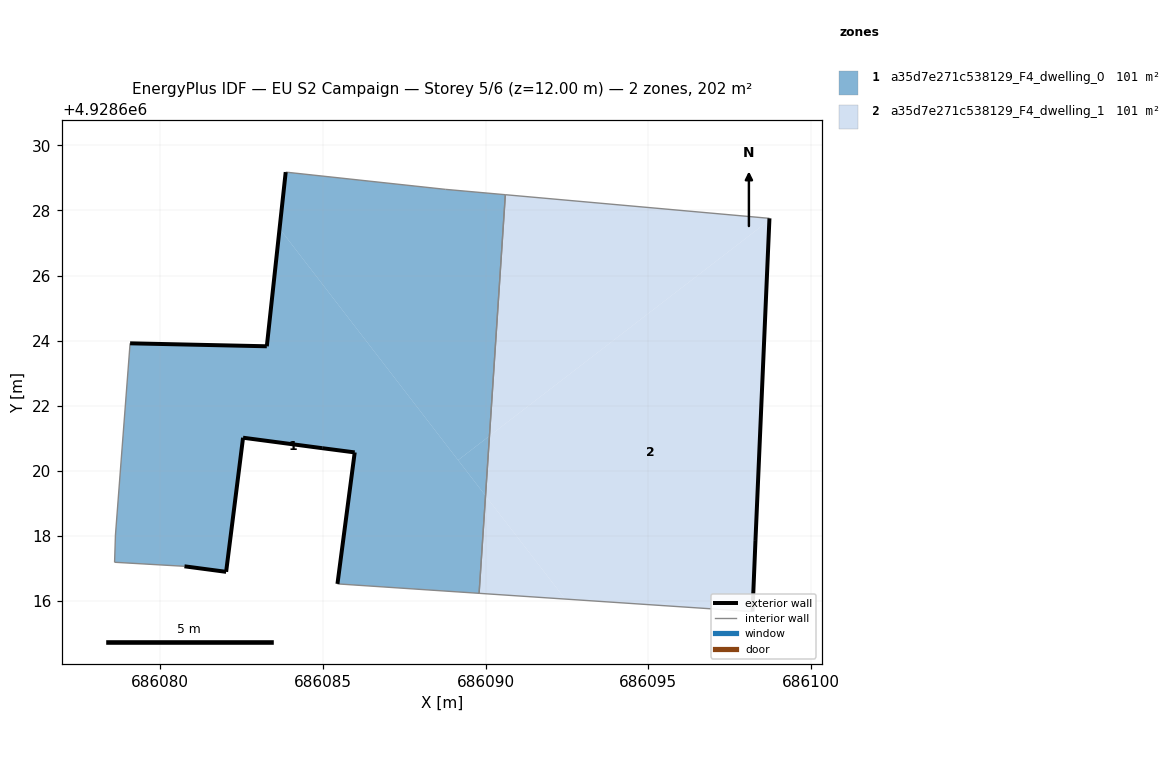
=== STOREY PLAN SPEC (per zone: floor XY polygon, exterior-wall plan segments, windows/doors) ===
zone 1: a35d7e271c538129_F4_dwelling_0  (100.8 m²)
  floor: (686089.80, 4928616.24) (686090.00, 4928619.23) (686083.67, 4928627.44) (686083.28, 4928623.83) (686079.08, 4928623.92) (686078.63, 4928618.03) (686078.60, 4928617.19) (686080.75, 4928617.07) (686082.03, 4928616.90) (686082.55, 4928621.02) (686084.98, 4928620.70) (686085.98, 4928620.57) (686085.45, 4928616.53)
  floor: (686090.12, 4928621.07) (686090.61, 4928628.48) (686088.77, 4928628.65) (686083.86, 4928629.18) (686083.67, 4928627.44) (686089.16, 4928620.33)
  floor: (686090.00, 4928619.23) (686090.12, 4928621.07) (686089.16, 4928620.33)
  exterior wall: (686079.08, 4928623.92) – (686083.28, 4928623.83)  [4.2 m]
  exterior wall: (686083.28, 4928623.83) – (686083.86, 4928629.18)  [5.4 m]
  exterior wall: (686085.45, 4928616.53) – (686085.98, 4928620.57)  [4.1 m]
  exterior wall: (686085.98, 4928620.57) – (686084.98, 4928620.70)  [1.0 m]
  exterior wall: (686084.98, 4928620.70) – (686082.55, 4928621.02)  [2.5 m]
  exterior wall: (686082.55, 4928621.02) – (686082.03, 4928616.90)  [4.2 m]
  exterior wall: (686082.03, 4928616.90) – (686080.75, 4928617.07)  [1.3 m]
  interior walls: 7
zone 2: a35d7e271c538129_F4_dwelling_1  (100.8 m²)
  floor: (686098.72, 4928627.70) (686098.72, 4928627.76) (686090.61, 4928628.48) (686090.12, 4928621.07)
  floor: (686098.20, 4928615.68) (686098.29, 4928617.85) (686098.72, 4928627.70) (686090.12, 4928621.07) (686090.00, 4928619.23) (686092.45, 4928616.06)
  floor: (686092.45, 4928616.06) (686090.00, 4928619.23) (686089.80, 4928616.24)
  exterior wall: (686098.72, 4928627.76) – (686098.29, 4928617.85)  [9.9 m]
  exterior wall: (686098.29, 4928617.85) – (686098.20, 4928615.68)  [2.2 m]
  interior walls: 3

=== DERIVED (storey summary) ===
Building: EU S2 Campaign
Storey: 5 of 6  (floor level z = 12.00 m)
Storey gross floor area: 201.6 m²
Zones on this storey: 2
  - a35d7e271c538129_F4_dwelling_0: floor 100.8 m²; exterior wall 22.6 m (67.7 m²); WWR 0.0%
  - a35d7e271c538129_F4_dwelling_1: floor 100.8 m²; exterior wall 12.1 m (36.3 m²); WWR 0.0%
Zone adjacency (shared interzone walls):
  - a35d7e271c538129_F4_dwelling_0 ↔ a35d7e271c538129_F4_dwelling_1